Labelled photos from "Dataset", an image-classification folder in daffakurnia11/Coffee-Beans-Roast-Level-Classification. The possible labels are: dark roast, green, light roast, medium roast.

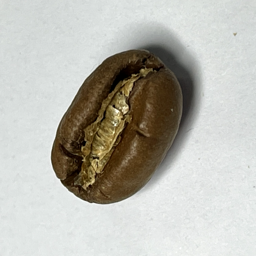
Label: medium roast

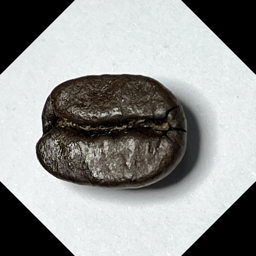
Label: dark roast

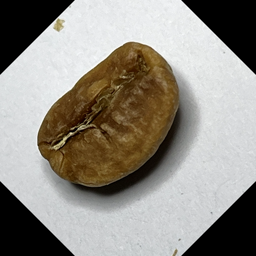
Label: light roast

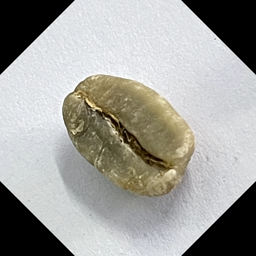
Label: green

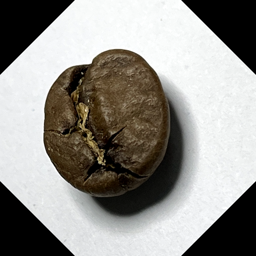
Label: medium roast

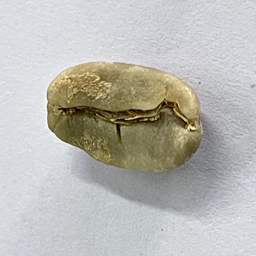
Label: green
